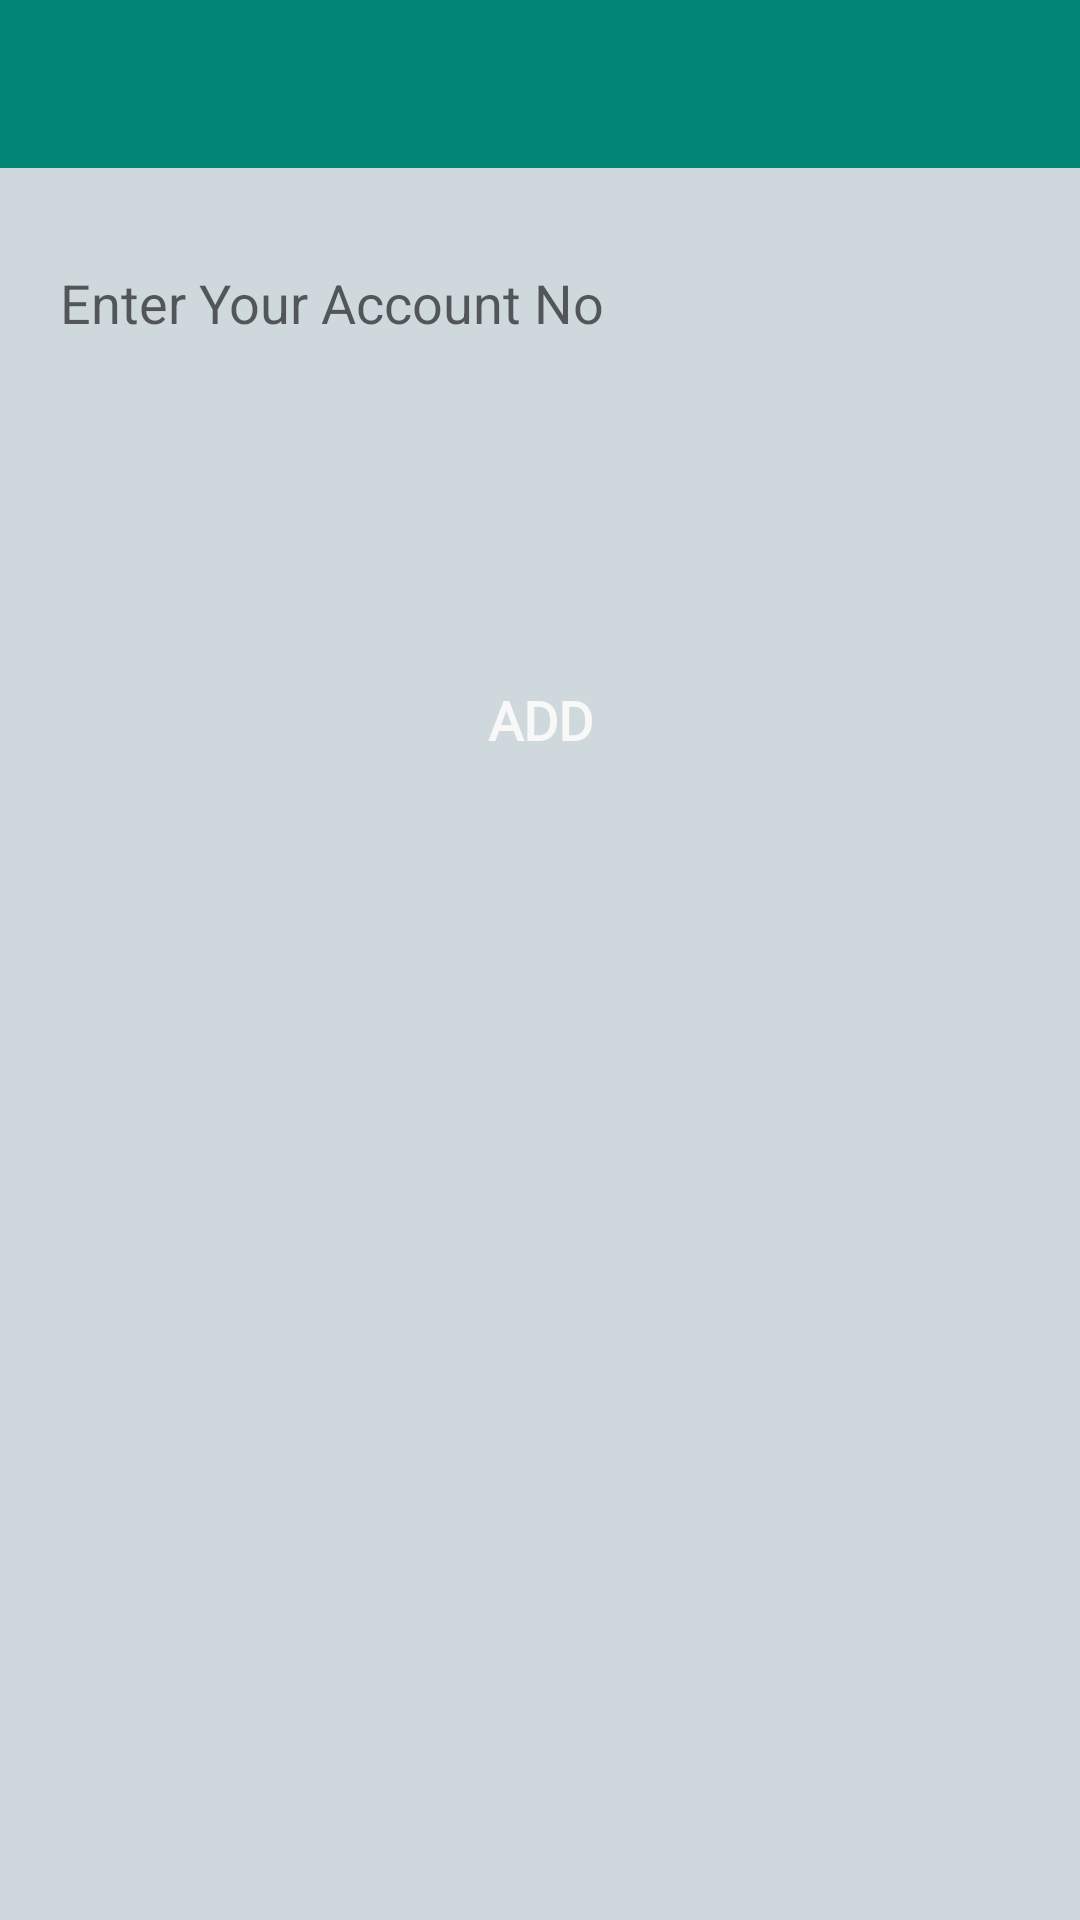

This screen was rendered from an Android layout file. Write that file and the resources it references.
<!-- AndroidManifest.xml: application theme AppTheme -->
<!-- res/layout/activity_bkash_.xml -->
<?xml version="1.0" encoding="utf-8"?>
<RelativeLayout
    xmlns:android="http://schemas.android.com/apk/res/android"
    xmlns:app="http://schemas.android.com/apk/res-auto"
    xmlns:tools="http://schemas.android.com/tools"
    android:layout_width="match_parent"
    android:layout_height="match_parent"
    android:background="#cfd8dc"

    tools:context=".Bkash_Activity">
    <RelativeLayout

        android:id="@+id/main_constraint"
        android:layout_width="match_parent"
        android:layout_height="wrap_content">
        <com.google.android.material.appbar.AppBarLayout
            android:layout_width="match_parent"
            android:layout_height="wrap_content"
            >
            <androidx.appcompat.widget.Toolbar
                android:id="@+id/toolbar"
                android:layout_width="match_parent"
                android:layout_height="?attr/actionBarSize"
                android:background="@color/toolbar"
                app:popupTheme="@style/AppTheme.PopupOverlay" />

        </com.google.android.material.appbar.AppBarLayout>
    </RelativeLayout>
    <ScrollView
        android:background="#cfd8dc"
        android:layout_below="@id/main_constraint"
        android:layout_width="match_parent"
        android:layout_height="match_parent"
        >
        <LinearLayout
            android:layout_width="match_parent"
            android:layout_height="match_parent"
            android:orientation="vertical"
            >
            <LinearLayout
                android:layout_below="@id/main_constraint"
                android:layout_width="match_parent"
                android:layout_height="match_parent"
                android:orientation="vertical"
                >

                <EditText
                    android:layout_marginLeft="20dp"
                    android:layout_marginRight="@dimen/space_20dp"
                    android:background="@drawable/border"
                    android:layout_marginTop="@dimen/space_20dp"
                    android:hint="Enter Your Account No"
                    android:textColor="@color/black"
                    android:inputType="text"
                    android:layout_width="match_parent"
                    android:id="@+id/name"
                    android:maxLength="50"
                    android:layout_marginBottom="0dp"
                    android:layout_height="@dimen/space_50dp"
                    ></EditText>
                <Spinner
                    android:layout_marginLeft="20dp"
                    android:layout_marginRight="@dimen/space_20dp"
                    android:background="@drawable/border"
                    android:layout_marginTop="@dimen/space_20dp"
                    android:hint="Enter Area"
                    android:textColor="@color/black"
                    android:inputType="text"
                    android:layout_width="match_parent"
                    android:id="@+id/area"
                    android:layout_marginBottom="0dp"
                    android:layout_height="@dimen/space_50dp"
                    ></Spinner>
                <Button
                    android:id="@+id/login_btn"
                    android:layout_width="match_parent"
                    android:layout_height="wrap_content"
                    android:layout_marginBottom="150dp"
                    android:layout_marginEnd="64dp"
                    android:layout_marginStart="64dp"
                    android:layout_marginTop="20dp"
                    android:layout_below="@id/email"
                    android:background="@drawable/login_button"
                    android:backgroundTint="@color/colorAccent"
                    android:fontFamily="@font/josefinsans_semibold"
                    android:text="Add"
                    android:textColor="@color/off_white"
                    android:textSize="18sp"
                    android:textStyle="bold"

                    app:layout_constraintBottom_toBottomOf="parent"
                    app:layout_constraintEnd_toEndOf="parent"
                    app:layout_constraintHorizontal_bias="0.0"
                    app:layout_constraintStart_toStartOf="parent"
                    app:layout_constraintTop_toBottomOf="@+id/frag_signup_password"
                    app:layout_constraintVertical_bias="0.941" />

                <androidx.recyclerview.widget.RecyclerView
                    android:layout_marginTop="20dp"
                    android:layout_marginRight="@dimen/space_10dp"
                    android:layout_marginLeft="@dimen/space_10dp"

                    android:layout_width="match_parent"
                    android:id="@+id/rreeeed"
                    android:layout_marginBottom="50dp"
                    android:layout_height="wrap_content"
                    ></androidx.recyclerview.widget.RecyclerView>
            </LinearLayout>
        </LinearLayout>
    </ScrollView>
</RelativeLayout>
<!-- resources referenced by this layout -->
<resources>
  <color name="black">#000000</color>
  <color name="colorAccent">#FF5722</color>
  <color name="off_white">#F8F8F8</color>
  <color name="toolbar">#008577</color>
  <dimen name="space_10dp">10dp</dimen>
  <dimen name="space_20dp">20dp</dimen>
  <dimen name="space_50dp">50dp</dimen>
  <style name="AppTheme.PopupOverlay" parent="ThemeOverlay.AppCompat.Light" />
  <style name="AppTheme" parent="Theme.AppCompat.Light.NoActionBar">
          
          <item name="colorPrimary">@color/colorPrimary</item>
          <item name="colorPrimaryDark">@color/colorPrimaryDark</item>
          <item name="colorAccent">@color/colorAccent</item>
  
      </style>
  <color name="colorPrimary">#28a165</color>
  <color name="colorPrimaryDark">#288A59</color>
</resources>
